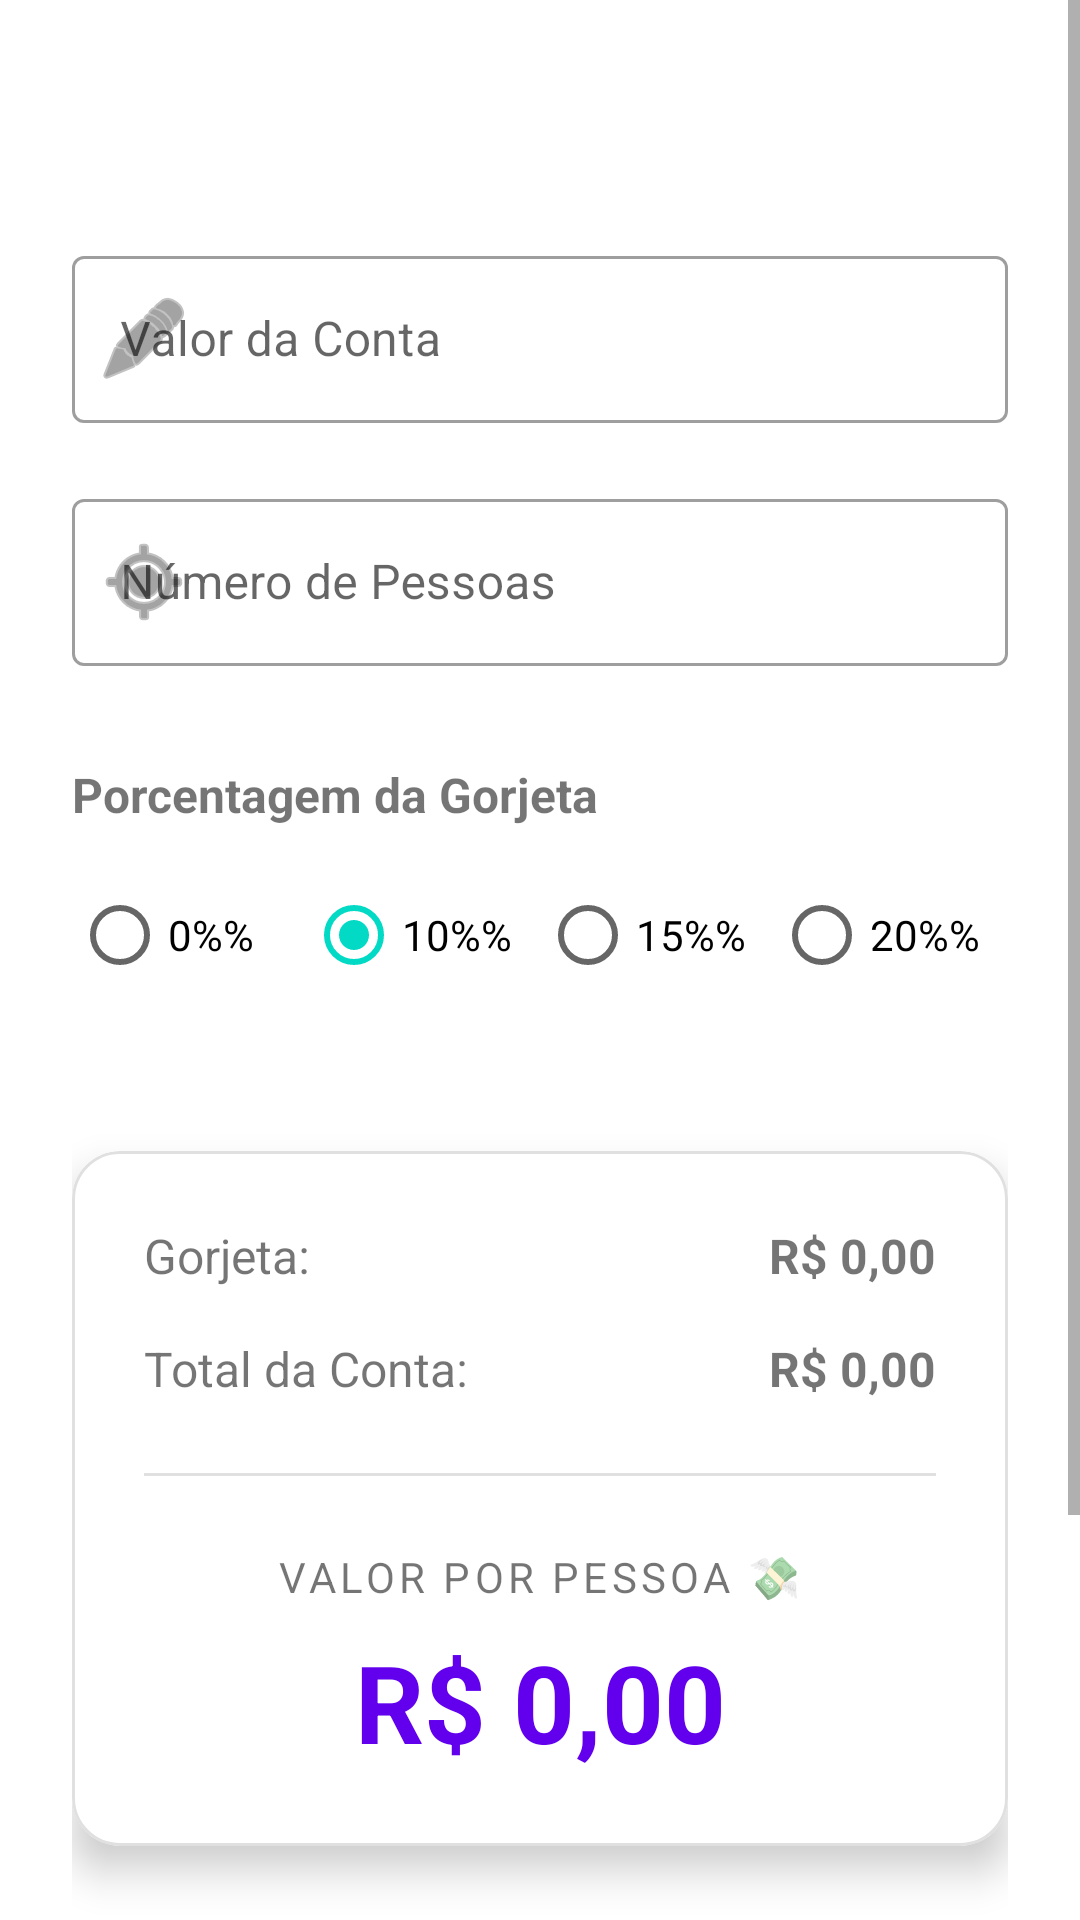

Android layout source for this screen:
<!-- AndroidManifest.xml: activity theme Theme.Rachadinha -->
<!-- res/layout/activity_main.xml -->
<?xml version="1.0" encoding="utf-8"?>
<ScrollView xmlns:android="http://schemas.android.com/apk/res/android"
    xmlns:app="http://schemas.android.com/apk/res-auto"
    xmlns:tools="http://schemas.android.com/tools"
    android:layout_width="match_parent"
    android:layout_height="match_parent"
    android:fillViewport="true"
    tools:context=".MainActivity">

    <androidx.constraintlayout.widget.ConstraintLayout
        android:layout_width="match_parent"
        android:layout_height="wrap_content"
        android:paddingTop="80dp"
        android:paddingBottom="48dp"
        android:paddingStart="24dp"
        android:paddingEnd="24dp">

        <com.google.android.material.textfield.TextInputLayout
            android:id="@+id/tilBillValue"
            style="@style/Widget.MaterialComponents.TextInputLayout.OutlinedBox"
            android:layout_width="0dp"
            android:layout_height="wrap_content"
            android:hint="@string/hint_bill_value"
            app:startIconDrawable="@android:drawable/ic_menu_edit"
            app:layout_constraintEnd_toEndOf="parent"
            app:layout_constraintStart_toStartOf="parent"
            app:layout_constraintTop_toTopOf="parent">

            <com.google.android.material.textfield.TextInputEditText
                android:id="@+id/etBillValue"
                android:layout_width="match_parent"
                android:layout_height="wrap_content"
                android:inputType="numberDecimal" />
        </com.google.android.material.textfield.TextInputLayout>

        <com.google.android.material.textfield.TextInputLayout
            android:id="@+id/tilNumPeople"
            style="@style/Widget.MaterialComponents.TextInputLayout.OutlinedBox"
            android:layout_width="0dp"
            android:layout_height="wrap_content"
            android:layout_marginTop="20dp"
            android:hint="@string/hint_num_people"
            app:startIconDrawable="@android:drawable/ic_menu_mylocation"
            app:layout_constraintEnd_toEndOf="parent"
            app:layout_constraintStart_toStartOf="parent"
            app:layout_constraintTop_toBottomOf="@id/tilBillValue">

            <com.google.android.material.textfield.TextInputEditText
                android:id="@+id/etNumPeople"
                android:layout_width="match_parent"
                android:layout_height="wrap_content"
                android:inputType="number" />
        </com.google.android.material.textfield.TextInputLayout>

        <TextView
            android:id="@+id/tvTipPercentageLabel"
            android:layout_width="wrap_content"
            android:layout_height="wrap_content"
            android:layout_marginTop="32dp"
            android:text="@string/label_tip_percentage"
            android:textSize="16sp"
            android:textStyle="bold"
            app:layout_constraintStart_toStartOf="parent"
            app:layout_constraintTop_toBottomOf="@id/tilNumPeople" />

        <RadioGroup
            android:id="@+id/rgTipPercentage"
            android:layout_width="0dp"
            android:layout_height="wrap_content"
            android:layout_marginTop="12dp"
            android:orientation="horizontal"
            app:layout_constraintEnd_toEndOf="parent"
            app:layout_constraintStart_toStartOf="parent"
            app:layout_constraintTop_toBottomOf="@id/tvTipPercentageLabel">

            <RadioButton
                android:id="@+id/rbTip0"
                android:layout_width="0dp"
                android:layout_height="wrap_content"
                android:layout_weight="1"
                android:text="@string/tip_0" />

            <RadioButton
                android:id="@+id/rbTip10"
                android:layout_width="0dp"
                android:layout_height="wrap_content"
                android:layout_weight="1"
                android:checked="true"
                android:text="@string/tip_10" />

            <RadioButton
                android:id="@+id/rbTip15"
                android:layout_width="0dp"
                android:layout_height="wrap_content"
                android:layout_weight="1"
                android:text="@string/tip_15" />

            <RadioButton
                android:id="@+id/rbTip20"
                android:layout_width="0dp"
                android:layout_height="wrap_content"
                android:layout_weight="1"
                android:text="@string/tip_20" />
        </RadioGroup>

        <com.google.android.material.card.MaterialCardView
            android:id="@+id/cvResults"
            android:layout_width="0dp"
            android:layout_height="wrap_content"
            android:layout_marginTop="48dp"
            app:cardCornerRadius="16dp"
            app:cardElevation="8dp"
            app:strokeWidth="1dp"
            app:strokeColor="#E0E0E0"
            app:layout_constraintEnd_toEndOf="parent"
            app:layout_constraintStart_toStartOf="parent"
            app:layout_constraintTop_toBottomOf="@id/rgTipPercentage">

            <androidx.constraintlayout.widget.ConstraintLayout
                android:layout_width="match_parent"
                android:layout_height="match_parent"
                android:padding="24dp">

                <TextView
                    android:id="@+id/tvTipAmountLabel"
                    android:layout_width="wrap_content"
                    android:layout_height="wrap_content"
                    android:text="@string/label_tip_amount"
                    android:textSize="16sp"
                    app:layout_constraintStart_toStartOf="parent"
                    app:layout_constraintTop_toTopOf="parent" />

                <TextView
                    android:id="@+id/tvTipAmountValue"
                    android:layout_width="wrap_content"
                    android:layout_height="wrap_content"
                    android:text="@string/default_currency"
                    android:textSize="16sp"
                    android:textStyle="bold"
                    app:layout_constraintBaseline_toBaselineOf="@id/tvTipAmountLabel"
                    app:layout_constraintEnd_toEndOf="parent" />

                <TextView
                    android:id="@+id/tvTotalAmountLabel"
                    android:layout_width="wrap_content"
                    android:layout_height="wrap_content"
                    android:layout_marginTop="16dp"
                    android:text="@string/label_total_amount"
                    android:textSize="16sp"
                    app:layout_constraintStart_toStartOf="parent"
                    app:layout_constraintTop_toBottomOf="@id/tvTipAmountLabel" />

                <TextView
                    android:id="@+id/tvTotalAmountValue"
                    android:layout_width="wrap_content"
                    android:layout_height="wrap_content"
                    android:text="@string/default_currency"
                    android:textSize="16sp"
                    android:textStyle="bold"
                    app:layout_constraintBaseline_toBaselineOf="@id/tvTotalAmountLabel"
                    app:layout_constraintEnd_toEndOf="parent" />

                <com.google.android.material.divider.MaterialDivider
                    android:id="@+id/divider"
                    android:layout_width="match_parent"
                    android:layout_height="wrap_content"
                    android:layout_marginTop="24dp"
                    app:layout_constraintTop_toBottomOf="@id/tvTotalAmountLabel" />

                <TextView
                    android:id="@+id/tvPerPersonLabel"
                    android:layout_width="wrap_content"
                    android:layout_height="wrap_content"
                    android:layout_marginTop="24dp"
                    android:letterSpacing="0.1"
                    android:text="@string/label_per_person"
                    android:textAllCaps="true"
                    android:textSize="14sp"
                    app:layout_constraintEnd_toEndOf="parent"
                    app:layout_constraintStart_toStartOf="parent"
                    app:layout_constraintTop_toBottomOf="@id/divider" />

                <TextView
                    android:id="@+id/tvPerPersonValue"
                    android:layout_width="wrap_content"
                    android:layout_height="wrap_content"
                    android:layout_marginTop="8dp"
                    android:text="@string/default_currency"
                    android:textColor="@color/purple_500"
                    android:textSize="36sp"
                    android:textStyle="bold"
                    app:layout_constraintEnd_toEndOf="parent"
                    app:layout_constraintStart_toStartOf="parent"
                    app:layout_constraintTop_toBottomOf="@id/tvPerPersonLabel" />

            </androidx.constraintlayout.widget.ConstraintLayout>
        </com.google.android.material.card.MaterialCardView>

        <com.google.android.material.button.MaterialButton
            android:id="@+id/btnShare"
            style="@style/Widget.MaterialComponents.Button.TextButton"
            android:layout_width="wrap_content"
            android:layout_height="wrap_content"
            android:layout_marginTop="16dp"
            android:text="@string/btn_share"
            app:icon="@android:drawable/ic_menu_share"
            app:layout_constraintEnd_toEndOf="parent"
            app:layout_constraintStart_toStartOf="parent"
            app:layout_constraintTop_toBottomOf="@id/cvResults" />

        <com.google.android.material.button.MaterialButton
            android:id="@+id/btnViewDebts"
            style="@style/Widget.MaterialComponents.Button.OutlinedButton"
            android:layout_width="0dp"
            android:layout_height="wrap_content"
            android:layout_marginTop="32dp"
            android:text="@string/btn_pendurados"
            app:layout_constraintEnd_toEndOf="parent"
            app:layout_constraintStart_toStartOf="parent"
            app:layout_constraintTop_toBottomOf="@id/btnShare" />

    </androidx.constraintlayout.widget.ConstraintLayout>
</ScrollView>
<!-- resources referenced by this layout -->
<resources>
  <string name="btn_pendurados">Ver Pendurados 📒</string>
  <string name="btn_share">Mandar no Zap</string>
  <string name="default_currency">R$ 0,00</string>
  <string name="hint_bill_value">Valor da Conta</string>
  <string name="hint_num_people">Número de Pessoas</string>
  <string name="label_per_person">Valor por Pessoa 💸</string>
  <string name="label_tip_amount">Gorjeta:</string>
  <string name="label_tip_percentage">Porcentagem da Gorjeta</string>
  <string name="label_total_amount">Total da Conta:</string>
  <string name="tip_0">0%%</string>
  <string name="tip_10">10%%</string>
  <string name="tip_15">15%%</string>
  <string name="tip_20">20%%</string>
  <style name="Theme.Rachadinha" parent="Theme.MaterialComponents.Light.NoActionBar">
          <item name="colorPrimary">@color/purple_500</item>
          <item name="colorPrimaryVariant">@color/purple_700</item>
          <item name="colorOnPrimary">@color/white</item>
          <item name="colorSecondary">@color/teal_200</item>
          <item name="colorSecondaryVariant">@color/teal_700</item>
          <item name="colorOnSecondary">@color/black</item>
          <item name="android:statusBarColor">?attr/colorPrimaryVariant</item>
      </style>
  <!-- not gathered from this repository: default colours our renderer supplied (Android Studio template values) -->
  <color name="purple_500">#FF6200EE</color>
  <color name="purple_700">#FF3700B3</color>
  <color name="teal_200">#FF03DAC5</color>
  <color name="teal_700">#FF018786</color>
  <color name="black">#FF000000</color>
  <color name="white">#FFFFFFFF</color>
</resources>
